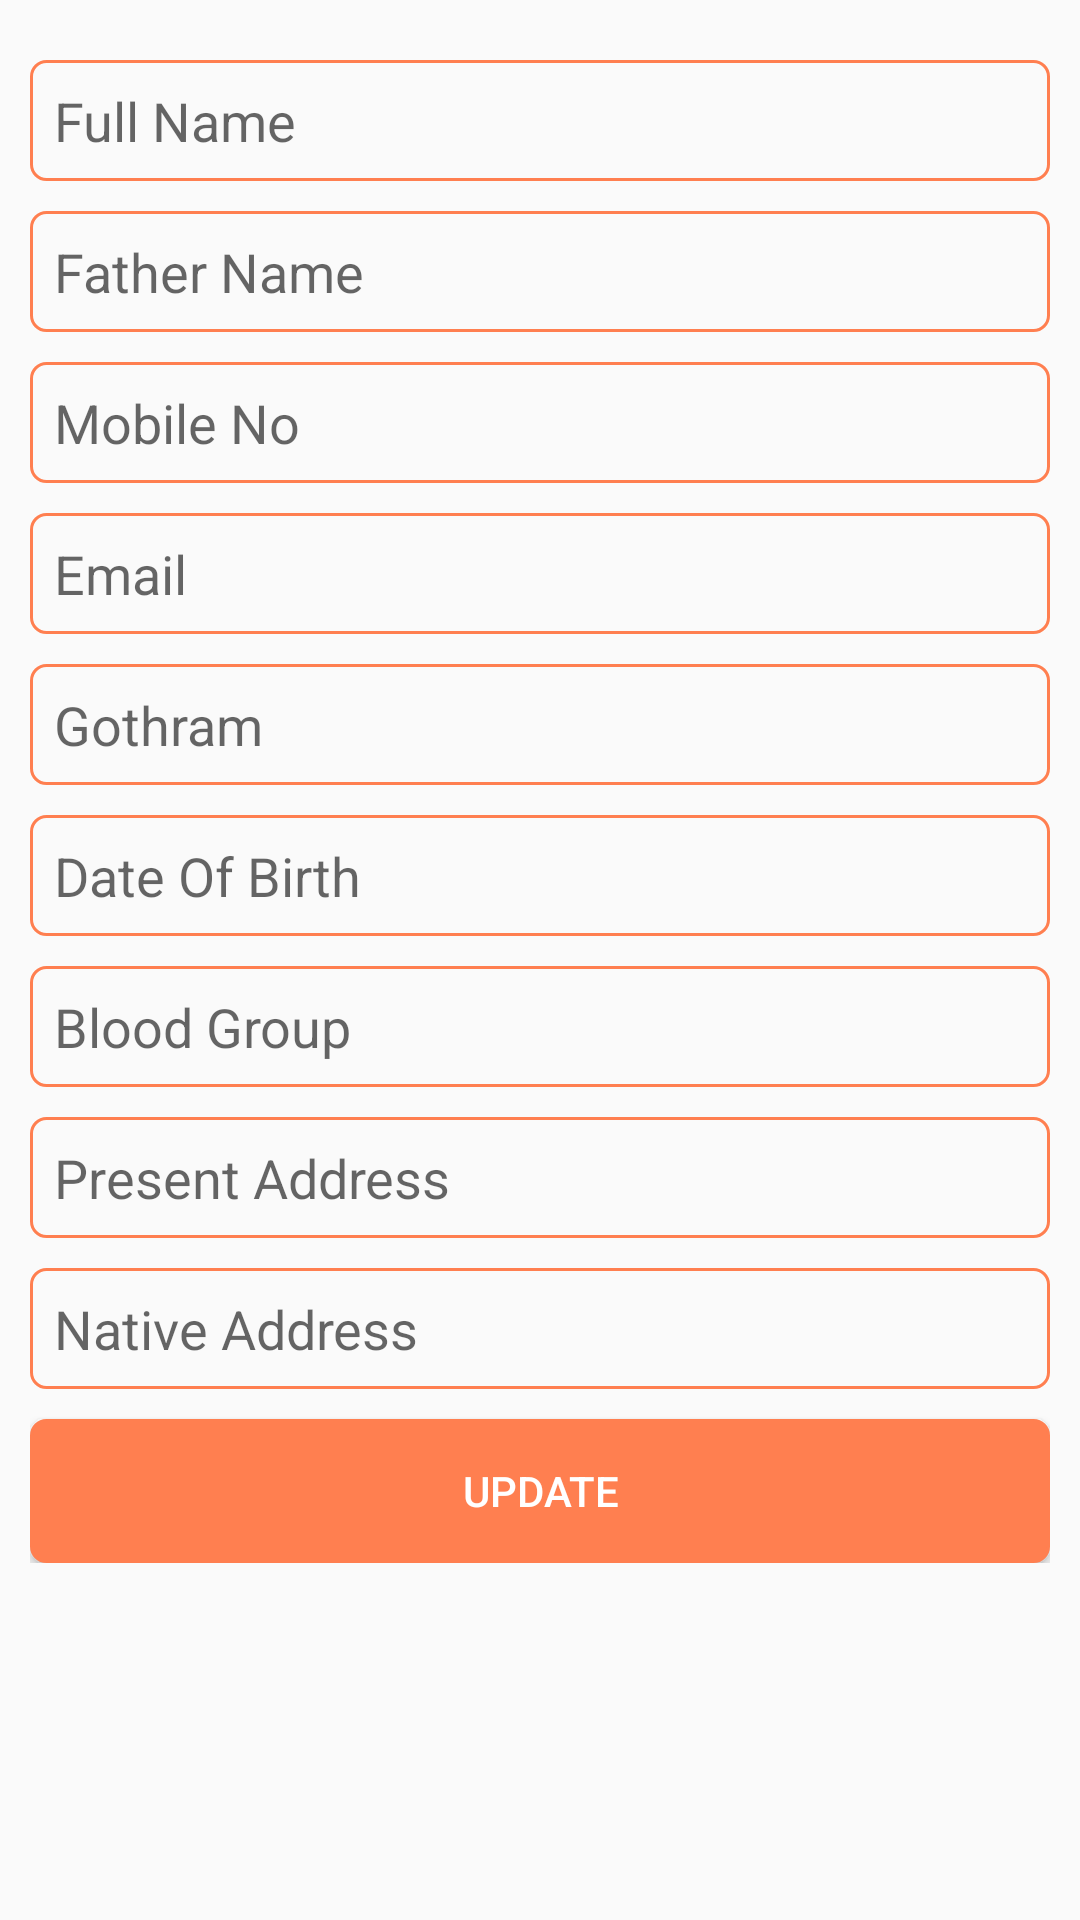

Write the Android layout XML for this screen, with the resource values it uses.
<!-- AndroidManifest.xml: application theme AppTheme -->
<!-- res/layout/activity_edit_personalinfo.xml -->
<?xml version="1.0" encoding="utf-8"?>
<android.support.v4.widget.NestedScrollView xmlns:android="http://schemas.android.com/apk/res/android"
    xmlns:app="http://schemas.android.com/apk/res-auto"
    xmlns:tools="http://schemas.android.com/tools"
    android:id="@+id/parentLayout"
    android:layout_width="match_parent"
    android:layout_height="match_parent"
    android:orientation="vertical"
    android:gravity="center"
    android:padding="10dp"
    tools:context="com.pivotalsoft.kammasevasamithi.EditPersonalinfoActivity">


    <LinearLayout
        android:layout_width="match_parent"
        android:layout_height="wrap_content"
        android:orientation="vertical">
    <EditText
        android:id="@+id/etFullName"
        android:layout_width="match_parent"
        android:layout_height="wrap_content"
        android:ems="10"
        android:inputType="textPersonName"
        android:hint="@string/full_name"
        android:layout_marginTop="10dp"
        android:padding="8dp"
        android:background="@drawable/rounded_background"/>

    <EditText
        android:id="@+id/etFatherName"
        android:layout_width="match_parent"
        android:layout_height="wrap_content"
        android:ems="10"
        android:inputType="textPersonName"
        android:hint="@string/father_name"
        android:layout_marginTop="10dp"
        android:padding="8dp"
        android:background="@drawable/rounded_background"/>

    <EditText
        android:id="@+id/etMobile"
        android:layout_width="match_parent"
        android:layout_height="wrap_content"
        android:ems="10"
        android:inputType="textPersonName"
        android:hint="@string/mobile_no"
        android:layout_marginTop="10dp"
        android:padding="8dp"
        android:background="@drawable/rounded_background"/>

    <EditText
        android:id="@+id/etEmail"
        android:layout_width="match_parent"
        android:layout_height="wrap_content"
        android:ems="10"
        android:inputType="textPersonName"
        android:hint="@string/email"
        android:layout_marginTop="10dp"
        android:padding="8dp"
        android:background="@drawable/rounded_background"/>

    <EditText
        android:id="@+id/etGothram"
        android:layout_width="match_parent"
        android:layout_height="wrap_content"
        android:ems="10"
        android:inputType="textPersonName"
        android:hint="@string/gothram"
        android:layout_marginTop="10dp"
        android:padding="8dp"
        android:background="@drawable/rounded_background"/>

    <EditText
        android:id="@+id/etDob"
        android:layout_width="match_parent"
        android:layout_height="wrap_content"
        android:ems="10"
        android:inputType="textPersonName"
        android:hint="@string/date_of_birth"
        android:layout_marginTop="10dp"
        android:padding="8dp"
        android:background="@drawable/rounded_background"/>

    <EditText
        android:id="@+id/etBloodGroup"
        android:layout_width="match_parent"
        android:layout_height="wrap_content"
        android:ems="10"
        android:inputType="textPersonName"
        android:hint="@string/blood_group"
        android:layout_marginTop="10dp"
        android:padding="8dp"
        android:background="@drawable/rounded_background"/>

    <EditText
        android:id="@+id/etPresentAddress"
        android:layout_width="match_parent"
        android:layout_height="wrap_content"
        android:ems="10"
        android:inputType="textPersonName"
        android:hint="@string/present_address"
        android:layout_marginTop="10dp"
        android:padding="8dp"
        android:background="@drawable/rounded_background"/>

    <EditText
        android:id="@+id/etNativeAddress"
        android:layout_width="match_parent"
        android:layout_height="wrap_content"
        android:ems="10"
        android:inputType="textPersonName"
        android:hint="@string/native_address"
        android:layout_marginTop="10dp"
        android:padding="8dp"
        android:background="@drawable/rounded_background"/>

    <Button
        android:id="@+id/button_submit"
        android:layout_width="match_parent"
        android:layout_height="wrap_content"
        android:text="@string/update"
        android:background="@drawable/rounded_button"
        android:textColor="@android:color/white"
        android:layout_marginTop="10dp"/>

</LinearLayout>
</android.support.v4.widget.NestedScrollView>
<!-- resources referenced by this layout -->
<resources>
  <!-- drawable rounded_background (drawable) -->
  <?xml version="1.0" encoding="utf-8"?>
  <shape xmlns:android="http://schemas.android.com/apk/res/android"
      android:shape="rectangle">
      <solid android:color="@android:color/transparent" />
      <corners android:radius="5dp" />
      <stroke android:width="3px" android:color="@color/colorOrange" />
  </shape>
  <!-- drawable rounded_button (drawable) -->
  <?xml version="1.0" encoding="utf-8"?>
  <shape xmlns:android="http://schemas.android.com/apk/res/android"
      android:shape="rectangle">
      <solid android:color="@color/colorOrange" />
      <corners android:radius="5dp" />
      <stroke android:width="3px" android:color="@color/colorOrange" />
  </shape>
  <string name="blood_group">Blood Group</string>
  <string name="date_of_birth">Date Of Birth</string>
  <string name="email">Email</string>
  <string name="father_name">Father Name</string>
  <string name="full_name">Full Name</string>
  <string name="gothram">Gothram</string>
  <string name="mobile_no">Mobile No</string>
  <string name="native_address">Native Address</string>
  <string name="present_address">Present Address</string>
  <string name="update">Update</string>
  <style name="AppTheme" parent="Theme.AppCompat.Light.DarkActionBar">
          
          <item name="colorPrimary">@color/colorPrimary</item>
          <item name="colorPrimaryDark">@color/colorPrimaryDark</item>
          <item name="colorAccent">@color/colorAccent</item>
      </style>
  <color name="colorOrange">#FF7F50</color>
  <color name="colorPrimary">#FF7F50</color>
  <color name="colorPrimaryDark">#FF7043</color>
  <color name="colorAccent">#FF8A65</color>
</resources>
